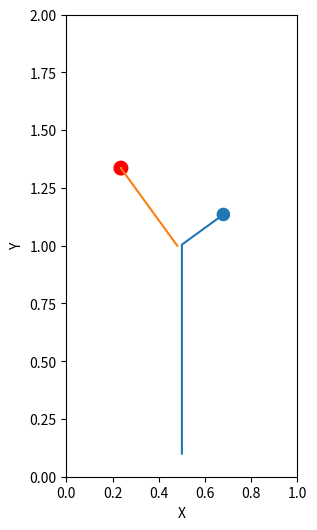

This figure's Python source:
import matplotlib.pyplot as plt
import numpy as np
import time
import scipy.integrate

GRAVITY = 9.8
KINETIC_FRICTION = 0.1

called = False


class ShuffleBoardSim:
    def __init__(self):
        # board dimensions (meters)
        self.length = 2
        self.width = 0.5

        # mass in kg
        self.m = 0.345
        # radius in m
        self.r = 0.02936875

    def simulate(self, x0, end_time):

        # for friction models see http://www.mate.tue.nl/mate/pdfs/11194.pdf
        def closed_loop(t, x):
            global called
            # x1 = x[0:2]
            # x2 = x[2:4]
            # x1_dot = x[4:6]
            # x2_dot = x[6:8]

            x_dot = np.zeros(x.shape)
            # x_dot[:2] = x[2:]
            x_dot[0:2] = np.where(abs(x[4:6]) < 1e-2, 0, x[4:6])
            x_dot[2:4] = np.where(abs(x[6:8]) < 1e-2, 0, x[6:8])

            # x_dot[0:2] = np.where(abs(x_dot[0:2]) < 1e-2, 0, x_dot[0:2])
            # x_dot[2:4] = np.where(abs(x_dot[2:4]) < 1e-2, 0, x_dot[2:4])

            def get_friction(v, m):
                friction = m * GRAVITY * KINETIC_FRICTION
                if np.linalg.norm(v) > 0:
                    f = - friction * v / np.linalg.norm(v)
                    return f
                return np.zeros_like(v)

            # friction of puck 1
            f1 = get_friction(x_dot[0:2], self.m)
            x_dot[4:6] = f1

            # friction of puck 2
            f2 = get_friction(x_dot[2:4], self.m)
            x_dot[6:8] = f2

            # Collision physics
            p = x[0:2] - x[2:4]
            distance_btw_pucks = np.linalg.norm(p)
            distance_btw_pucks_after_step = np.linalg.norm((x[0:2] + x_dot[0:2]*0.05) - (x[2:4] + x_dot[2:4]*0.05))
            if distance_btw_pucks < 2 * self.r and (distance_btw_pucks - distance_btw_pucks_after_step) >  0:
                # if not called:
                v_p2 = p @ x_dot[0:2] / (p @ p) * p
                v_p1 = x_dot[0:2] - v_p2
                # x_dot[0:2] = 0
                # x_dot[2:4] = 0, 3
                # x_dot[4:] = 0
                x_dot[4:6] = (v_p1 - x_dot[0:2])/0.05
                x_dot[6:8] = (v_p2 - x_dot[2:4])/0.05
                    # called = True

                # import sys
                # sys.exit()
                # print(x_dot)

            # a = 1e2
            # x_dot[2:] = f * np.abs(((np.e ** (a * x[2:]) - np.e ** -(a * x[2:])) / (np.e ** (a * x[2:]) + np.e ** -(a * x[2:]))))
            # x_dot[2:] = friction * np.sign(x[2:]) * np.abs(x[2:])
            # x_dot[2:] = -friction * np.sign(x[2:])
            # x_dot[2:] = np.where(x[2:] < 1e-4, 0, f)
            # print(x_dot[2:])
            return x_dot



        dt = 0.05
        xs = [x0]
        last_xdot = np.zeros_like(xs)
        for _ in range(int(end_time / dt)):
            x_dot = closed_loop(0, xs[-1])
            xs.append(xs[-1] + x_dot * dt)
            if np.linalg.norm(last_xdot - x_dot) < 1e-3:
                return np.array(xs)
        return np.array(xs)

        # t = np.arange(0.0, end_time, 0.001)
        # return scipy.integrate.solve_ivp(
        #     closed_loop,
        #     (0, end_time),
        #     x0,
        #     t_eval=t,
        #     max_step=1e-4,
        #     atol=1e10,
        #     rtol=1e10)
        # return scipy.integrate.odeint(closed_loop, x0, t, hmax=1e-4)
        # return scipy.integrate.quad(closed_loop, x0, t)



if __name__ == '__main__':
    board = ShuffleBoardSim()
    start = time.time()
    # x1, y1, x2, y2, x1_dot, y1_dot, x2_dot, y2_dot
    # x = board.simulate(np.array([0.5, 0.1, 0.5, 1, 0.3, 1.0, 0.3, 0.3]), 5)
    now = time.time()
    x = board.simulate(np.array([0.5, 0.1, 0.48, 1, 0, 1.0, 0, 0]), 100)
    print(time.time() - now)

    # x = board.simulate(np.array([0.5, 0.1, 0.5, 1, 0, 1.0, 0, 0]), 5).y.T
    # x = board.simulate(np.array([0.5, 0.1, 0.3, 1.0]), 5)
    # print(time.time() - start)

    fig, ax = plt.subplots(figsize=(12, 6))
    ax.plot(x[:, 0], x[:, 1])
    ax.plot(x[:, 2], x[:, 3])
    ax.add_artist(plt.Circle((x[-1, 0], x[-1, 1]), 0.02936875))
    ax.add_artist(plt.Circle((x[-1, 2], x[-1, 3]), 0.02936875, color='red'))
    ax.set_xlabel('X')
    ax.set_ylabel('Y')
    plt.axis('square')
    plt.xlim([0, 1])
    plt.ylim([0, 2])
    plt.show()
